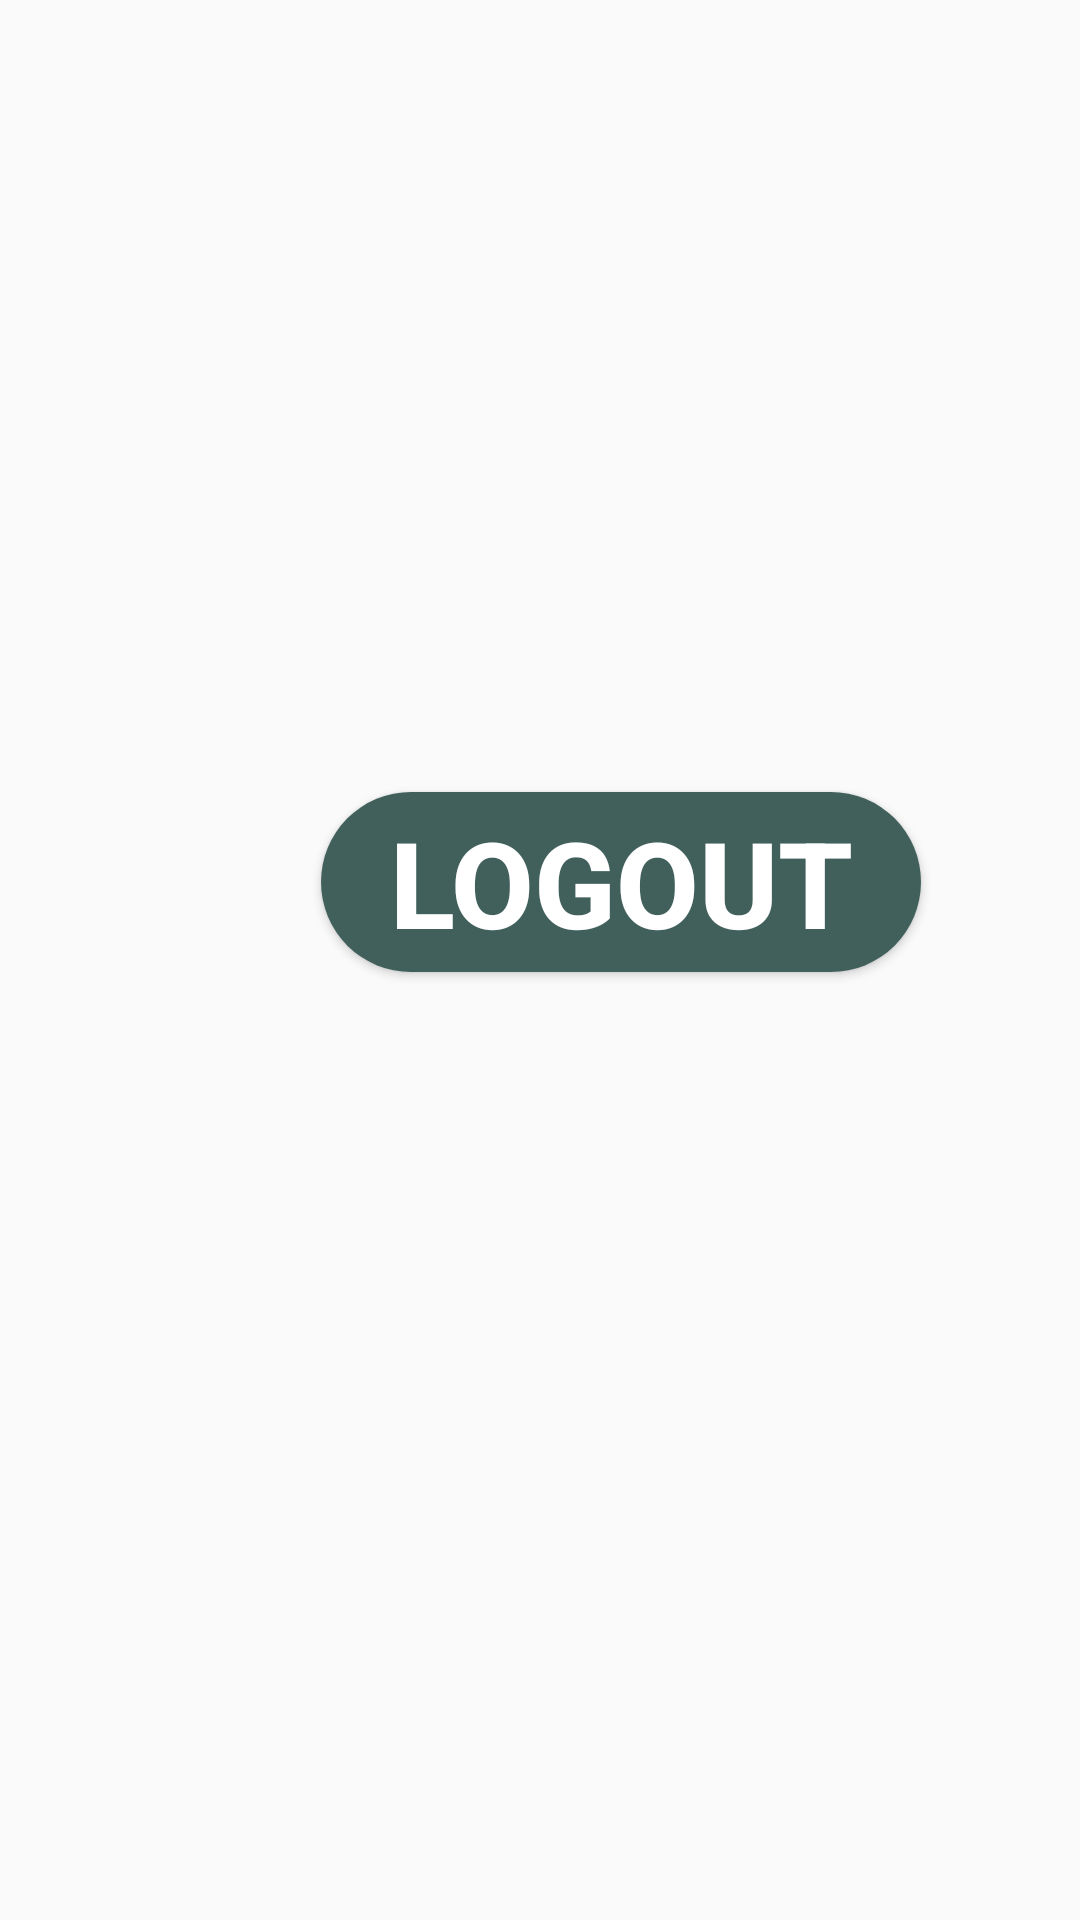

Produce the Android XML layout that renders to this screen, including the resource entries it uses.
<!-- AndroidManifest.xml: application theme Theme.LoginSharePrafrance -->
<!-- res/layout/activity_log_out.xml -->
<?xml version="1.0" encoding="utf-8"?>
<androidx.constraintlayout.widget.ConstraintLayout xmlns:android="http://schemas.android.com/apk/res/android"
    xmlns:app="http://schemas.android.com/apk/res-auto"
    xmlns:tools="http://schemas.android.com/tools"
    android:layout_width="match_parent"
    android:layout_gravity="center"
    android:layout_height="match_parent"
    tools:context=".LogOut">

    <Button
        android:id="@+id/bTN"
        android:layout_width="200dp"
        android:layout_height="60dp"
        android:layout_marginTop="264dp"
        android:background="@drawable/solid"
        android:text="LOGOUT"
        android:textColor="@color/white"
        android:textSize="40sp"
        android:textStyle="bold"
        app:layout_constraintEnd_toEndOf="parent"
        app:layout_constraintHorizontal_bias="0.668"
        app:layout_constraintStart_toStartOf="parent"
        app:layout_constraintTop_toTopOf="parent"
        tools:ignore="MissingConstraints" />

    <ImageView
        android:layout_width="150dp"
        android:layout_height="100dp"
        android:layout_marginTop="68dp"
        android:background="@drawable/logout"
        app:layout_constraintEnd_toEndOf="parent"
        app:layout_constraintHorizontal_bias="0.597"
        app:layout_constraintStart_toStartOf="parent"
        app:layout_constraintTop_toBottomOf="@+id/bTN" />
</androidx.constraintlayout.widget.ConstraintLayout>
<!-- resources referenced by this layout -->
<resources>
  <!-- drawable solid (drawable) -->
  <?xml version="1.0" encoding="utf-8"?>
  <shape xmlns:android="http://schemas.android.com/apk/res/android">
  <solid android:color="#41605C"/>
      <corners android:radius="60dp"/>
  </shape>
  <style name="Theme.LoginSharePrafrance" parent="Theme.AppCompat.DayNight.NoActionBar">
          
          <item name="colorPrimary">#2A3836</item>
          <item name="colorPrimaryVariant">@color/purple_700</item>
          <item name="colorOnPrimary">@color/white</item>
          
          <item name="colorSecondary">@color/teal_200</item>
          <item name="colorSecondaryVariant">@color/teal_700</item>
          <item name="colorOnSecondary">@color/black</item>
          
          <item name="android:statusBarColor">@color/teal_700</item>
          
      </style>
  <!-- not gathered from this repository: default colours our renderer supplied (Android Studio template values) -->
  <color name="purple_700">#FF3700B3</color>
  <color name="teal_200">#FF03DAC5</color>
  <color name="teal_700">#FF018786</color>
  <color name="black">#FF000000</color>
  <color name="white">#FFFFFFFF</color>
</resources>
